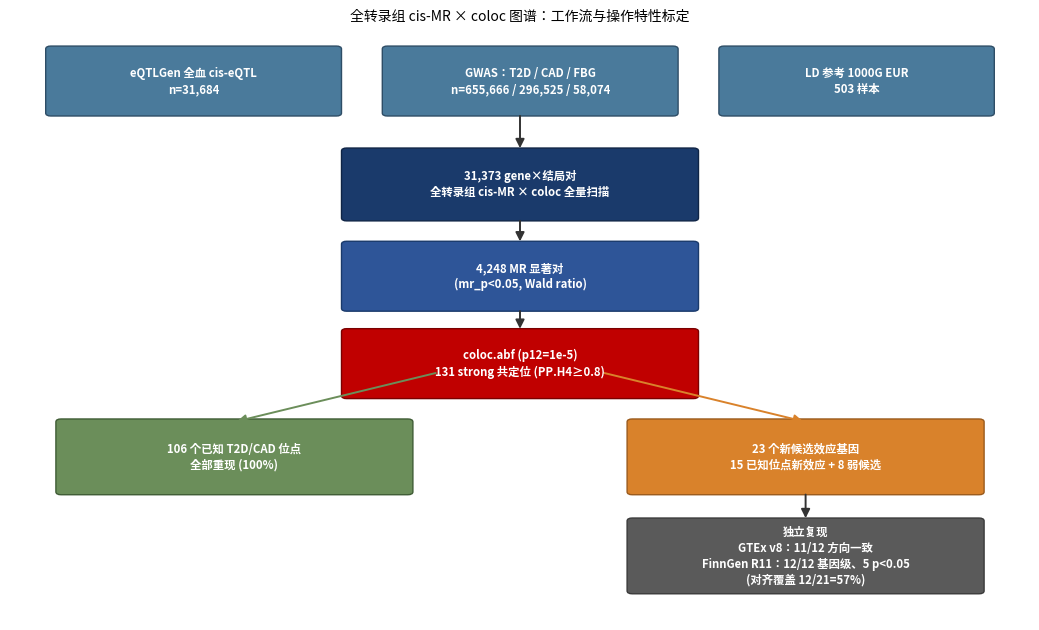

The matplotlib source for this figure: (Note: this script raises an exception after producing the figure.)
#!/usr/bin/env python3
# =============================================================================
# M33_figures_upgrade_ajhg_20260816.py — 主图 AJHG 升级：Fig 1/2/3/4/6/7
# =============================================================================
# 按 figure 调研结论升级：
#   Fig 1  浓缩工作流示意图（编辑第一眼）——31,373→131→23→双复现
#   Fig 2  精度漏斗 + 95% Wilson CI（操作特性曲线，Kutalik/Zuber 背书）
#   Fig 3  PP.H4 ECDF 多面板：(A) ECDF (B) 阈值命中条形 (C) MR 状态→strong 转换
#   Fig 4  Fuji-plot 式基因组分布（点径∝多效性=关联结局数；known/new 形状）
#   Fig 6  收敛面板：HEIDI/Steiger/GTEx 加 Wilson CI + FinnGen 23 新候选复现散点
#   Fig 7  资源一览（工作流示意 + 摘要矩阵 + 复现覆盖诚实披露 12/21）
# 诚实口径：数字全部与 INTEGRITY_AUDIT/FINAL_STORY 一致。
# =============================================================================
import csv, json, os
from math import sqrt
import numpy as np
import matplotlib
matplotlib.use("Agg")
import matplotlib.pyplot as plt
from matplotlib.patches import FancyBboxPatch, FancyArrowPatch
from matplotlib import font_manager

for f in font_manager.fontManager.ttflist:
    if f.name == "Noto Sans CJK JP":
        plt.rcParams["font.sans-serif"] = [f.name]
        break
plt.rcParams["axes.unicode_minus"] = False

RES = "<repo-root>/results"
GRID = f"{RES}/grid"
OUT = f"{RES}/figures"
os.makedirs(OUT, exist_ok=True)

C_MAIN = "#1a3a6b"; C_RED = "#c00000"; C_GREY = "#7a7a7a"
C_NEW = "#d9822b"; C_GREEN = "#6b8e5a"
T2D_C = "#d9822b"; CAD_C = "#1a3a6b"; FBG_C = "#6b8e5a"

def f(x, d=float('nan')):
    try: return float(x)
    except (TypeError, ValueError): return d

def wilson(k, n, z=1.96):
    if n == 0: return (0.0, 0.0)
    p = k / n
    denom = 1 + z*z/n
    c = (p + z*z/(2*n)) / denom
    m = z*sqrt(p*(1-p)/n + z*z/(4*n*n)) / denom
    return (max(0, c-m), min(1, c+m))

def fmt_ci(k, n):
    lo, hi = wilson(k, n)
    return f"{100*k/n:.1f}% [{100*lo:.1f}, {100*hi:.1f}]"

# ============================ Fig 1：浓缩工作流 ============================
def fig1():
    fig, ax = plt.subplots(figsize=(10.5, 6.4), dpi=300)
    ax.axis("off")
    ax.set_xlim(0, 10); ax.set_ylim(0, 10)

    def box(x, y, w, h, text, fc, ec, fs=8.2, tc="white", bold=True):
        p = FancyBboxPatch((x, y), w, h, boxstyle="round,pad=0.05",
                           facecolor=fc, edgecolor=ec, lw=1.0)
        ax.add_patch(p)
        ax.text(x+w/2, y+h/2, text, ha="center", va="center", fontsize=fs,
                color=tc, fontweight="bold" if bold else "normal", linespacing=1.3)

    def arrow(x1, y1, x2, y2, color="#333333"):
        ax.add_patch(FancyArrowPatch((x1, y1), (x2, y2), arrowstyle="-|>",
                     mutation_scale=13, lw=1.4, color=color))

    # 输入资源
    box(0.4, 8.7, 2.8, 1.1, "eQTLGen 全血 cis-eQTL\nn=31,684", "#4a7a9b", "#2e4d66")
    box(3.7, 8.7, 2.8, 1.1, "GWAS：T2D / CAD / FBG\nn=655,666 / 296,525 / 58,074", "#4a7a9b", "#2e4d66")
    box(7.0, 8.7, 2.6, 1.1, "LD 参考 1000G EUR\n503 样本", "#4a7a9b", "#2e4d66")
    # 第 1 级：全量对
    box(3.3, 6.9, 3.4, 1.15, "31,373 gene×结局对\n全转录组 cis-MR × coloc 全量扫描", "#1a3a6b", "#0f2445")
    arrow(5.0, 8.7, 5.0, 8.05)
    # 第 2 级：MR 显著
    box(3.3, 5.35, 3.4, 1.1, "4,248 MR 显著对\n(mr_p<0.05, Wald ratio)", "#2e5598", "#1a3a6b")
    arrow(5.0, 6.9, 5.0, 6.45)
    # 第 3 级：coloc
    box(3.3, 3.85, 3.4, 1.1, "coloc.abf (p12=1e-5)\n131 strong 共定位 (PP.H4≥0.8)", C_RED, "#7a0000")
    arrow(5.0, 5.35, 5.0, 4.95)
    # 分支：106 known + 23 new
    box(0.5, 2.2, 3.4, 1.2, "106 个已知 T2D/CAD 位点\n全部重现 (100%)", C_GREEN, "#3f5c35")
    box(6.1, 2.2, 3.4, 1.2, "23 个新候选效应基因\n15 已知位点新效应 + 8 弱候选", C_NEW, "#9a5a1c")
    arrow(4.2, 4.25, 2.2, 3.4, C_GREEN)
    arrow(5.8, 4.25, 7.8, 3.4, C_NEW)
    # 复现
    box(6.1, 0.5, 3.4, 1.2, "独立复现\nGTEx v8：11/12 方向一致\nFinnGen R11：12/12 基因级、5 p<0.05\n(对齐覆盖 12/21=57%)", "#5a5a5a", "#3a3a3a")
    arrow(7.8, 2.2, 7.8, 1.7)

    ax.set_title("全转录组 cis-MR × coloc 图谱：工作流与操作特性标定",
                 fontsize=10, pad=12)
    fig.tight_layout(); fig.savefig(f"{OUT}/20260816_F1_workflow_schematic.png", bbox_inches="tight")
    plt.close(fig)
    print("Fig 1 OK")

# ============================ Fig 2：精度漏斗 + Wilson CI ============================
def fig2():
    rows = list(csv.DictReader(open(f"{RES}/m27_precision_funnel_20260816.csv")))
    # MR p 阈值主曲线（前 8 行为纯 MR p 阈值分层）
    m = rows[:8]
    xs = [f(r["n"]) for r in m]
    ys = [f(r["strong_rate"])*100 for r in m]
    ks = [int(f(r["strong"])) for r in m]
    cis = [wilson(k, n) for k, n in zip(ks, xs)]
    xlabs = ["<0.5", "<0.05", "<0.01", "<0.005", "<0.001", "<0.0005", "<1e-4", "<1e-5"]

    fig, ax = plt.subplots(figsize=(8.2, 5.2), dpi=300)
    x = np.arange(len(xs))
    yerr_lo = [max(0, y - 100*lo) for lo, hi, y in zip([c[0] for c in cis], [c[1] for c in cis], ys)]
    yerr_hi = [max(0, 100*hi - y) for lo, hi, y in zip([c[0] for c in cis], [c[1] for c in cis], ys)]
    ax.errorbar(x, ys, yerr=[yerr_lo, yerr_hi],
                fmt="o-", color=C_MAIN, ecolor=C_MAIN, elinewidth=1.2, capsize=3, ms=6, zorder=3)
    for i, (xi, y, n) in enumerate(zip(x, ys, xs)):
        ax.text(xi, y + (4.0 if i < 6 else 2.2), f"{y:.1f}%", ha="center", fontsize=7, color=C_MAIN)
    ax.set_xticks(x)
    ax.set_xticklabels(xlabs, fontsize=8)
    ax.set_xlabel("cis-MR 显著阈值（mr_p < X）", fontsize=9)
    ax.set_ylabel("strong coloc 率（PP.H4≥0.8, %）", fontsize=9)
    ax.set_title("单工具 cis-MR 的操作特性曲线：收紧阈值 → strong coloc 支持率单调校准",
                 fontsize=10)
    # 参考点（非 MR p 阈值分层，虚线注释）
    ref = {r["stratum"]: r for r in rows if r["stratum"] in ("all_QC", "stage2_grid(M5)", "null(>=0.5)")}
    ax.axhline(0.418, color="#bbbbbb", ls=":", lw=1)
    ax.text(7.6, 1.0, "全量 31,371 对：0.42%", fontsize=7, color="#777777", ha="right")
    ax.axhline(12.96, color=C_RED, ls="--", lw=1.2)
    ax.text(7.6, 13.6, "stage-2 clump+IVW 复核网格：12.96%\n[10.83, 15.43]", fontsize=7, color=C_RED, ha="right")
    ax.text(0.02, 0.97, "MR sig 集内：3.04% [2.56, 3.60]\nMR sig 集外（14,294 对）：0.014%（仅 2）",
            transform=ax.transAxes, fontsize=7, va="top", color="#333333",
            bbox=dict(boxstyle="round,pad=0.3", fc="#f0f4fa", ec="#cccccc", lw=0.5))
    ax.set_ylim(0, 30)
    fig.tight_layout(); fig.savefig(f"{OUT}/20260816_F2_precision_funnel_CI.png", bbox_inches="tight")
    plt.close(fig)
    print("Fig 2 OK")

# ============================ Fig 3：PP.H4 多面板 ============================
def fig3():
    layers = {"sig": [], "grey": [], "null": []}
    for out in ["t2d", "cad", "fbg"]:
        for r in csv.DictReader(open(f"{RES}/coloc_full_{out}_20260815.csv")):
            p4 = f(r["pp4"]); mp = f(r["mr_p"])
            if np.isnan(p4) or np.isnan(mp): continue
            if mp < 0.05: layers["sig"].append(p4)
            elif mp < 0.5: layers["grey"].append(p4)
            else: layers["null"].append(p4)

    def ecdf(x):
        xs = np.sort(x); ys = np.arange(1, len(xs)+1)/len(xs)
        return xs, ys

    fig, axes = plt.subplots(1, 3, figsize=(12.2, 3.9), dpi=300, gridspec_kw={"width_ratios": [1.35, 1, 1]})
    # (A) ECDF
    ax = axes[0]
    for key, lab, col, ls in [("sig", f"MR 显著 (mr_p<0.05)  n={len(layers['sig']):,}", C_MAIN, "-"),
                              ("grey", f"grey (0.05≤p<0.5)  n={len(layers['grey']):,}", C_GREY, "--"),
                              ("null", f"null (p≥0.5)  n={len(layers['null']):,}", "#b0b0b0", ":")]:
        xs, ys = ecdf(np.array(layers[key]))
        ax.plot(xs, ys, ls, color=col, lw=1.8, label=lab)
    for t in (0.75, 0.8):
        ax.axvline(t, color=C_RED, lw=1, ls="-." if t == 0.75 else "-")
        ax.text(t, 0.94, f"PP.H4={t}", color=C_RED, fontsize=6.5, rotation=90, ha="right")
    ax.set_xlabel("PP.H4 (coloc.abf)"); ax.set_ylabel("ECDF（累计比例）")
    ax.set_xlim(0, 1); ax.set_ylim(0, 1)
    ax.legend(fontsize=6.5, loc="lower right", frameon=False)
    ax.set_title("(A) PP.H4 全分布按 MR 状态分层", fontsize=9)
    # (B) 阈值命中条形
    ax = axes[1]
    n_sig, n_grey, n_null = map(len, (layers["sig"], layers["grey"], layers["null"]))
    for t, name in [(0.8, "≥0.8"), (0.75, "≥0.75")]:
        ks = [sum(1 for v in layers["sig"] if v >= t),
              sum(1 for v in layers["grey"] if v >= t),
              sum(1 for v in layers["null"] if v >= t)]
        r = 0.14
        off = -0.17 if t == 0.75 else 0.03
        for i, (k, n) in enumerate(zip(ks, [n_sig, n_grey, n_null])):
            lo, hi = wilson(k, n)
            yc = 100*k/n
            ax.errorbar(i+off, yc, yerr=[[max(0, yc-100*lo)], [max(0, 100*hi-yc)]],
                        fmt="o", ms=5, capsize=2.5, elinewidth=1,
                        color=C_RED if t == 0.8 else "#8b8b8b")
            ax.text(i+off, 100*k/n + 0.7, f"{k} ({100*k/n:.1f}%)",
                    ha="center", fontsize=6.2, color=C_RED if t == 0.8 else "#666666")
    ax.set_xticks(range(3)); ax.set_xticklabels(["MR 显著", "grey", "null"], fontsize=8)
    ax.set_ylabel("PP.H4 命中率（%）"); ax.set_ylim(0, 8)
    ax.set_title("(B) 阈值命中率（Wilson 95% CI）", fontsize=9)
    ax.legend(["PP.H4≥0.8", "PP.H4≥0.75"], fontsize=6.5, frameon=False, loc="upper left")
    # (C) MR 状态 → strong 转换
    ax = axes[2]
    k_sig = sum(1 for v in layers["sig"] if v >= 0.8)
    k_grey = sum(1 for v in layers["grey"] if v >= 0.8)
    k_null = sum(1 for v in layers["null"] if v >= 0.8)
    cats = ["MR 显著", "grey", "null"]
    total = [n_sig, n_grey, n_null]
    strong = [k_sig, k_grey, k_null]
    bottom = 0
    xw = 0.55
    for i, (tot, st) in enumerate(zip(total, strong)):
        ax.bar(i, tot, width=xw, color="#d9dee8", label="全部" if i == 0 else None)
        ax.bar(i, st, width=xw, color=C_RED if i == 0 else C_NEW, label="strong (PP.H4≥0.8)" if i == 0 else None)
        ax.text(i, st + tot*0.02, f"{st} strong\n{100*st/tot:.2f}% of {tot}", ha="center", fontsize=6.5, color="#333333")
    ax.set_xticks(range(3)); ax.set_xticklabels(cats, fontsize=8)
    ax.set_ylabel("对 数"); ax.set_ylim(0, max(total)*1.25)
    ax.set_title("(C) MR 状态 → strong 转换", fontsize=9)
    ax.legend(fontsize=6.5, frameon=False, loc="upper right")
    fig.suptitle("全图谱 PP.H4 分布：strong coloc 集中在 MR 显著层", fontsize=10, y=1.0)
    fig.tight_layout(); fig.savefig(f"{OUT}/20260816_F3_pph4_panel.png", bbox_inches="tight")
    plt.close(fig)
    print("Fig 3 OK")

# ============================ Fig 4：Fuji-plot 基因组分布 ============================
def fig4():
    bim = []
    for line in open("<repo-root>/data/ldref/1kg.v3/EUR.bim"):
        p = line.split(); bim.append((p[1], int(p[0]), int(p[3])))
    rs2pos = {rs: (ch, pos) for rs, ch, pos in bim}
    # 2 个 strong 位点 top SNP 不在 1000G EUR panel（GRCh37 坐标取自 eQTLGen cis-eQTL 注释）
    RS_FALLBACK_POS = {"rs147526786": (1, 47071399),   # LRRC41
                       "rs17716350":  (15, 41259910)}  # C15orf62
    # 多效性：每基因 strong 结局数
    multi = {}
    gwas_p = {}
    for out in ["t2d", "cad", "fbg"]:
        for r in csv.DictReader(open(f"{RES}/coloc_full_{out}_20260815.csv")):
            if r["ok"] == "TRUE" and f(r["pp4"]) >= 0.8:
                multi.setdefault(r["gene"], set()).add(out)
            if f(r["gwas_min_p"]) == f(r["gwas_min_p"]):
                gwas_p.setdefault((r["gene"], out), f(r["gwas_min_p"]))
    pts = []
    for r in csv.DictReader(open(f"{GRID}/transcript_coloc_hits.csv")):
        if r["tier"] != "strong" or not r["top_snp"].strip(): continue
        rs = r["top_snp"].strip()
        if rs in rs2pos:
            ch, pos = rs2pos[rs]
        elif rs in RS_FALLBACK_POS:
            ch, pos = RS_FALLBACK_POS[rs]
        else:
            continue
        gp = gwas_p.get((r["gene"], r["outcome"]))
        if gp is None or gp <= 0: gp = 1e-300
        pts.append((ch, pos, gp, "known", r["outcome"], None, len(multi.get(r["gene"], {out for out in [r["outcome"]]}))))
    for r in csv.DictReader(open(f"{RES}/m25_new_strong_annotation_20260816.csv")):
        ch, pos = f(r["chr_hg19"]), f(r["pos_hg19"])
        if np.isnan(ch) or np.isnan(pos): continue
        pts.append((int(ch), int(pos), f(r["gwas_min_p"]), "new", r["outcome"], r["symbol"], len(multi.get(r["gene"], {r["outcome"]}))))
    pts.sort(key=lambda x: (x[0], x[1]))
    chrs = sorted({p[0] for p in pts})
    chr_off = {}; cum = 0
    for c in chrs: chr_off[c] = cum; cum += 1
    fig, ax = plt.subplots(figsize=(11.5, 4.6), dpi=300)
    outc_map = {"t2d": (T2D_C, "T2D"), "cad": (CAD_C, "CAD"), "fbg": (FBG_C, "FBG")}
    shape_map = {"known": "o", "new": "^"}
    for ch, pos, pval, cat, outcome, label, neff in pts:
        x = chr_off[ch] + pos/2.5e8
        y = -np.log10(max(pval, 1e-300))
        col, _ = outc_map[outcome]
        ax.scatter(x, y, s=16 + 9*neff, marker=shape_map[cat], color=col, alpha=0.88,
                   edgecolor="white", linewidth=0.4, zorder=3)
    new_pts = [p for p in pts if p[3] == "new"]
    for i, (ch, pos, pval, cat, outcome, label, neff) in enumerate(new_pts):
        x = chr_off[ch] + pos/2.5e8; y = -np.log10(max(pval, 1e-300))
        dy = 10 if i % 2 == 0 else 18
        ax.annotate(label, (x, y), textcoords="offset points", xytext=(0, dy),
                    fontsize=6.4, ha="center", color="#5a4010")
    handles = [plt.Line2D([0], [0], marker="o", color="w", markerfacecolor=C_MAIN, ms=6, label="known 106 (replicated loci)"),
               plt.Line2D([0], [0], marker="^", color="w", markerfacecolor=C_NEW, ms=7, label="23 novel candidates")]
    for out, (col, lab) in outc_map.items():
        handles.append(plt.Line2D([0], [0], marker="s", color="w", markerfacecolor=col, ms=5, label=lab))
    handles.append(plt.Line2D([0], [0], marker="o", color="w", markerfacecolor="#999999", ms=9, label="size ∝ n strong outcomes"))
    ax.legend(handles=handles, fontsize=7, loc="upper right", frameon=False, ncol=2)
    ax.set_xticks([chr_off[c] + 0.5 for c in chrs])
    ax.set_xticklabels(chrs, fontsize=7)
    ax.set_xlabel("染色体 (hg19)", fontsize=9); ax.set_ylabel("GWAS 峰 $-\\log_{10}(p)$", fontsize=9)
    ax.set_title("图谱 129 个 nominal-sig strong coloc 的基因组分布（Fuji-plot 式）\n"
                 "灰区 AP3S2×t2d、ZNF19×cad 未入图（见 R3 vignette）", fontsize=10)
    ax.set_ylim(0, None)
    fig.tight_layout(); fig.savefig(f"{OUT}/20260816_F4_fuji_genome.png", bbox_inches="tight")
    plt.close(fig)
    print("Fig 4 OK, 点数:", len(pts))

# ============================ Fig 6：收敛面板升级 ============================
def fig6():
    heidi = json.load(open(f"{GRID}/heidi_full_summary.json"))
    steig = json.load(open(f"{GRID}/steiger_direction_76.json"))
    tri = list(csv.DictReader(open(f"{GRID}/tissue_triangulation.csv")))
    rein = [r for r in tri if r["status"] == "reinforced"]
    tri_hits = len({(r["gene"], r["outcome"]) for r in rein})
    # FinnGen 23 新候选复现（m28，x 轴原始 GWAS p 用 m25 gwas_min_p 补齐）
    m28 = list(csv.DictReader(open(f"{RES}/m28_finngen_replication_new23_20260816.csv")))
    gwas_p = {r["gene"]: f(r["gwas_min_p"]) for r in csv.DictReader(open(f"{RES}/m25_new_strong_annotation_20260816.csv"))}
    aligned = [r for r in m28 if (r["mr_replicated"] or "").lower() in ("yes", "true")]
    sig5 = [r for r in aligned if r["finn_p"] and float(r["finn_p"]) < 0.05]

    fig, axes = plt.subplots(2, 2, figsize=(10.5, 7.6), dpi=300)
    # (a) HEIDI
    ax = axes[0, 0]
    bars = [("stage-2 全集", heidi["heidi_ok_pre"], heidi["n_pre"]),
            ("strong 子集", heidi["heidi_ok_strong"], heidi["n_strong"])]
    for i, (lab, k, n) in enumerate(bars):
        lo, hi = wilson(k, n)
        ax.bar(i, 100*k/n, width=0.5, color=[C_GREY, C_MAIN][i], alpha=0.9)
        ax.errorbar(i, 100*k/n, yerr=[[100*lo], [100*hi]], fmt="none", ecolor="black", capsize=4, elinewidth=1)
        ax.text(i, 100*k/n + 3, f"{100*k/n:.1f}%\n{n} 对", ha="center", fontsize=7.5)
    ax.set_xticks([0, 1]); ax.set_xticklabels([b[0] for b in bars], fontsize=8)
    ax.set_ylabel("HEIDI 通过率（%）"); ax.set_ylim(0, 95)
    ax.set_title("(A) SMR+HEIDI：strong 子集通过率更高", fontsize=9)
    # (b) Steiger
    ax = axes[0, 1]
    k, n = steig["fwd"], steig["n"]
    lo, hi = wilson(k, n)
    ax.bar([0], [100*k/n], width=0.45, color=C_GREEN, alpha=0.9)
    ax.errorbar(0, 100*k/n, yerr=[[100*lo], [100*hi]], fmt="none", ecolor="black", capsize=4)
    ax.text(0, 100*k/n + 3, f"{100*k/n:.1f}% [{100*lo:.1f}, {100*hi:.1f}]\n{n} 对", ha="center", fontsize=7.5)
    ax.text(0.0, 6, f"{steig['rev']} 反向（0 反向显著）", ha="center", fontsize=7, color="#555555")
    ax.set_xticks([0]); ax.set_xticklabels(["eQTL→结局"], fontsize=8)
    ax.set_ylim(0, 115); ax.set_ylabel("方向一致占比（%）")
    ax.set_title("(B) Steiger：因果方向验证", fontsize=9)
    # (c) GTEx 独立 eQTL 方向复现（FACTS §5 正式口径：m26 新层 11/12 + M15 已知层 44/63；
    #     tissue_triangulation 55/79 属内部一致检验，仅作补充说明，移出主图）
    ax = axes[1, 0]
    m26r = list(csv.DictReader(open(f"{RES}/m26_gtex_replication_new23_20260816.csv")))
    m26_meas = [r for r in m26r if (r.get("gtex_p") or "").strip() and r["direction"] not in ("", "no_gtex_gwas_variant")]
    m26_ok = sum(1 for r in m26_meas if r["direction"] == "consistent")
    p1r = list(csv.DictReader(open(f"{GRID}/gtex_replication_p1.csv")))
    p1_meas = [r for r in p1r if (r["concordant"] or "").strip().upper() in ("TRUE", "FALSE")]
    p1_ok = sum(1 for r in p1_meas if r["concordant"].strip().upper() == "TRUE")
    for i, (lab, k, n) in enumerate([("新 23 候选层", m26_ok, len(m26_meas)),
                                     ("已知 106 层", p1_ok, len(p1_meas))]):
        lo, hi = wilson(k, n)
        ax.bar(i, 100*k/n, width=0.5, color=[C_NEW, C_MAIN][i], alpha=0.9)
        ax.errorbar(i, 100*k/n, yerr=[[100*lo], [100*hi]], fmt="none", ecolor="black", capsize=4)
        ax.text(i, 100*k/n + 3, f"{k}/{n}\n{100*k/n:.1f}%", ha="center", fontsize=7.5)
    ax.set_xticks([0, 1]); ax.set_xticklabels(["新 23 候选层", "已知 106 层"], fontsize=8)
    ax.set_ylim(0, 100); ax.set_ylabel("方向一致占比（%）")
    ax.set_title("(C) GTEx v8 独立 eQTL 方向复现（Wilson 95% CI）", fontsize=9)
    # (d) FinnGen 23 新候选：orig p vs FinnGen p 复现散点
    ax = axes[1, 1]
    ox, oy, cx, cy = [], [], [], []
    for r in aligned:
        fp = f(r["finn_p"])
        op = gwas_p.get(r["gene"], f(r["orig_p"]))
        if np.isnan(op) or np.isnan(fp) or op <= 0 or fp <= 0: continue
        ox.append(-np.log10(op)); oy.append(-np.log10(fp))
        if fp < 0.05: cx.append(-np.log10(op)); cy.append(-np.log10(fp))
    lim = max(max(ox+oy+[1])*1.15, 6)
    ax.scatter(ox, oy, s=26, c=C_NEW, alpha=0.85, edgecolor="white", lw=0.4, zorder=3)
    if cx:
        ax.scatter(cx, cy, s=42, c=C_RED, marker="*", edgecolor="white", lw=0.4, zorder=4)
    ax.plot([0, lim], [0, lim], color="#bbbbbb", ls=":", lw=1)
    ax.axhline(-np.log10(0.05), color=C_RED, ls="--", lw=0.9)
    ax.text(0.03, -np.log10(0.05)+0.15, "FinnGen p=0.05", fontsize=6.5, color=C_RED)
    ax.set_xlim(0, lim); ax.set_ylim(0, lim)
    ax.set_xlabel("原始 GWAS 峰 $-\\log_{10}(p)$"); ax.set_ylabel("FinnGen R11 $-\\log_{10}(p)$")
    ax.set_title("(D) FinnGen 独立队列复现（23 新候选）", fontsize=9)
    ax.text(0.98, 0.03, f"可对齐 {len(aligned)}/21 (57%)\n基因级 12/12 方向一致\n★ = FinnGen p<0.05 ({len(sig5)})",
            transform=ax.transAxes, fontsize=7, ha="right", va="bottom",
            bbox=dict(boxstyle="round,pad=0.3", fc="#fdf6ec", ec="#d9822b", lw=0.6))
    fig.suptitle("收敛与独立复现验证（Wilson 95% CI）", fontsize=10, y=1.0)
    fig.tight_layout(); fig.savefig(f"{OUT}/20260816_F6_convergence_ajhg.png", bbox_inches="tight")
    plt.close(fig)
    print("Fig 6 OK")

# ============================ Fig 7：资源一览 ============================
def fig7():
    n_pairs = {"T2D": 10190, "CAD": 14675, "FBG": 6508}
    fig = plt.figure(figsize=(9.5, 5.6), dpi=300)
    gs = fig.add_gridspec(2, 2, width_ratios=[1.25, 1], height_ratios=[1, 0.8])
    ax = fig.add_subplot(gs[0, 0])
    ax.axis("off")
    ax.set_title("(A) 数据来源与版本", fontsize=9, loc="left")
    items = [("eQTLGen (n=31,684, 全血, hg19)", "cis-eQTL + AF, 2018-09-05"),
             ("GWAS T2D (Xue 2018, n=655,666)", "GCST006867"),
             ("GWAS CAD (n=296,525)", "GCST005194"),
             ("GWAS FBG (n=58,074)", "GCST005186"),
             ("1000 Genomes EUR (n=503)", "LD 参考, hg19"),
             ("GTEx v8 (n=838)", "跨组织 eQTL 复现"),
             ("FinnGen R11", "独立结局复现")]
    y = 0.95
    for name, ver in items:
        ax.text(0.02, y, name, fontsize=7, va="top", color="#1a3a6b")
        if ver: ax.text(0.98, y, ver, fontsize=6.5, va="top", ha="right", color="#555555")
        y -= 0.14
    # (B) 资源矩阵
    ax = fig.add_subplot(gs[0, 1])
    ax.axis("off")
    ax.set_title("(B) 图谱资源底表（投稿随 Zenodo DOI 发布）", fontsize=9, loc="left")
    data = [
        ["全量图谱", "31,373 对", "gene×结局×MR+coloc 全字段"],
        ["strong 子集", "131", "PP.H4≥0.8（t2d 67 / cad 60 / fbg 4）"],
        ["已知位点重现", "106/106", "100%"],
        ["新候选效应基因", "23", "15 已知位点新效应 + 8 弱候选"],
        ["GTEx 复现", "11/12 方向一致", "1 冲突 (VSIG8)"],
        ["FinnGen 复现", "12/12 基因级", "5 p<0.05；覆盖 12/21=57%"],
    ]
    tab = ax.table(cellText=data, colLabels=["层级", "数量", "说明"], loc="upper center",
                   bbox=[0.0, 0.12, 1.0, 0.88], cellLoc="left")
    tab.auto_set_font_size(False); tab.set_fontsize(7.2)
    for (row, col), cell in tab.get_celld().items():
        if row == 0: cell.set_facecolor("#1a3a6b"); cell.set_text_props(color="white", fontweight="bold")
        elif col == 0: cell.set_facecolor("#eef2f7")
        if row > 0: cell.set_edgecolor("#dddddd")
    # (C) 列结构 + 诚实披露
    ax = fig.add_subplot(gs[1, :])
    ax.axis("off")
    cols = ["gene", "symbol", "outcome", "mr_b", "mr_p", "gwas_min_p", "eqtl_F_max", "nsnp", "pp4"]
    example = next(csv.DictReader(open(f"{RES}/coloc_full_t2d_20260815.csv")))
    col_data = [[c, "float" if c in ("mr_b","mr_p","gwas_min_p","eqtl_F_max","nsnp","pp4") else "str",
                 f"{example[c][:22]}" + ("…" if len(str(example[c])) > 22 else "")] for c in cols]
    tab2 = ax.table(cellText=col_data, colLabels=["列", "类型", "示例值"], loc="upper center",
                    bbox=[0.0, 0.30, 0.55, 0.60], cellLoc="left")
    tab2.auto_set_font_size(False); tab2.set_fontsize(6.8)
    for (row, col), cell in tab2.get_celld().items():
        if row == 0: cell.set_facecolor("#4a7a9b"); cell.set_text_props(color="white", fontweight="bold")
    ax.text(0.58, 0.62, "诚实披露（复现覆盖）", fontsize=8.5, fontweight="bold", color="#c00000")
    ax.text(0.58, 0.50, "FinnGen R11 对齐覆盖 12/21 (57%)：\n7 个 lead SNP 未在 R11 定位\n(PLAUR/SLC12A3/CWF19L1/U6atac/\nN4BP2L2/ZBTB46/ZNF100)、2 orig 缺数据\n(RPL13/CLEC3B)、2 fbg 无表型跳检", fontsize=6.8, va="top", color="#333333")
    ax.text(0.58, 0.06, "用途：任何 cis-MR 靶点筛选可直接查表。schema 随打包发布\n(DATA_AVAILABILITY §4.1)。候选=假设生成，非因果发现。",
            fontsize=6.8, color="#555555", va="bottom")
    fig.suptitle("图谱资源快照：数据来源、底表结构与独立复现覆盖", fontsize=10, y=1.0)
    fig.tight_layout(); fig.savefig(f"{OUT}/20260816_F7_resource_ajhg.png", bbox_inches="tight")
    plt.close(fig)
    print("Fig 7 OK")

if __name__ == "__main__":
    fig1(); fig2(); fig3(); fig4(); fig6(); fig7()
    print("全部完成")
